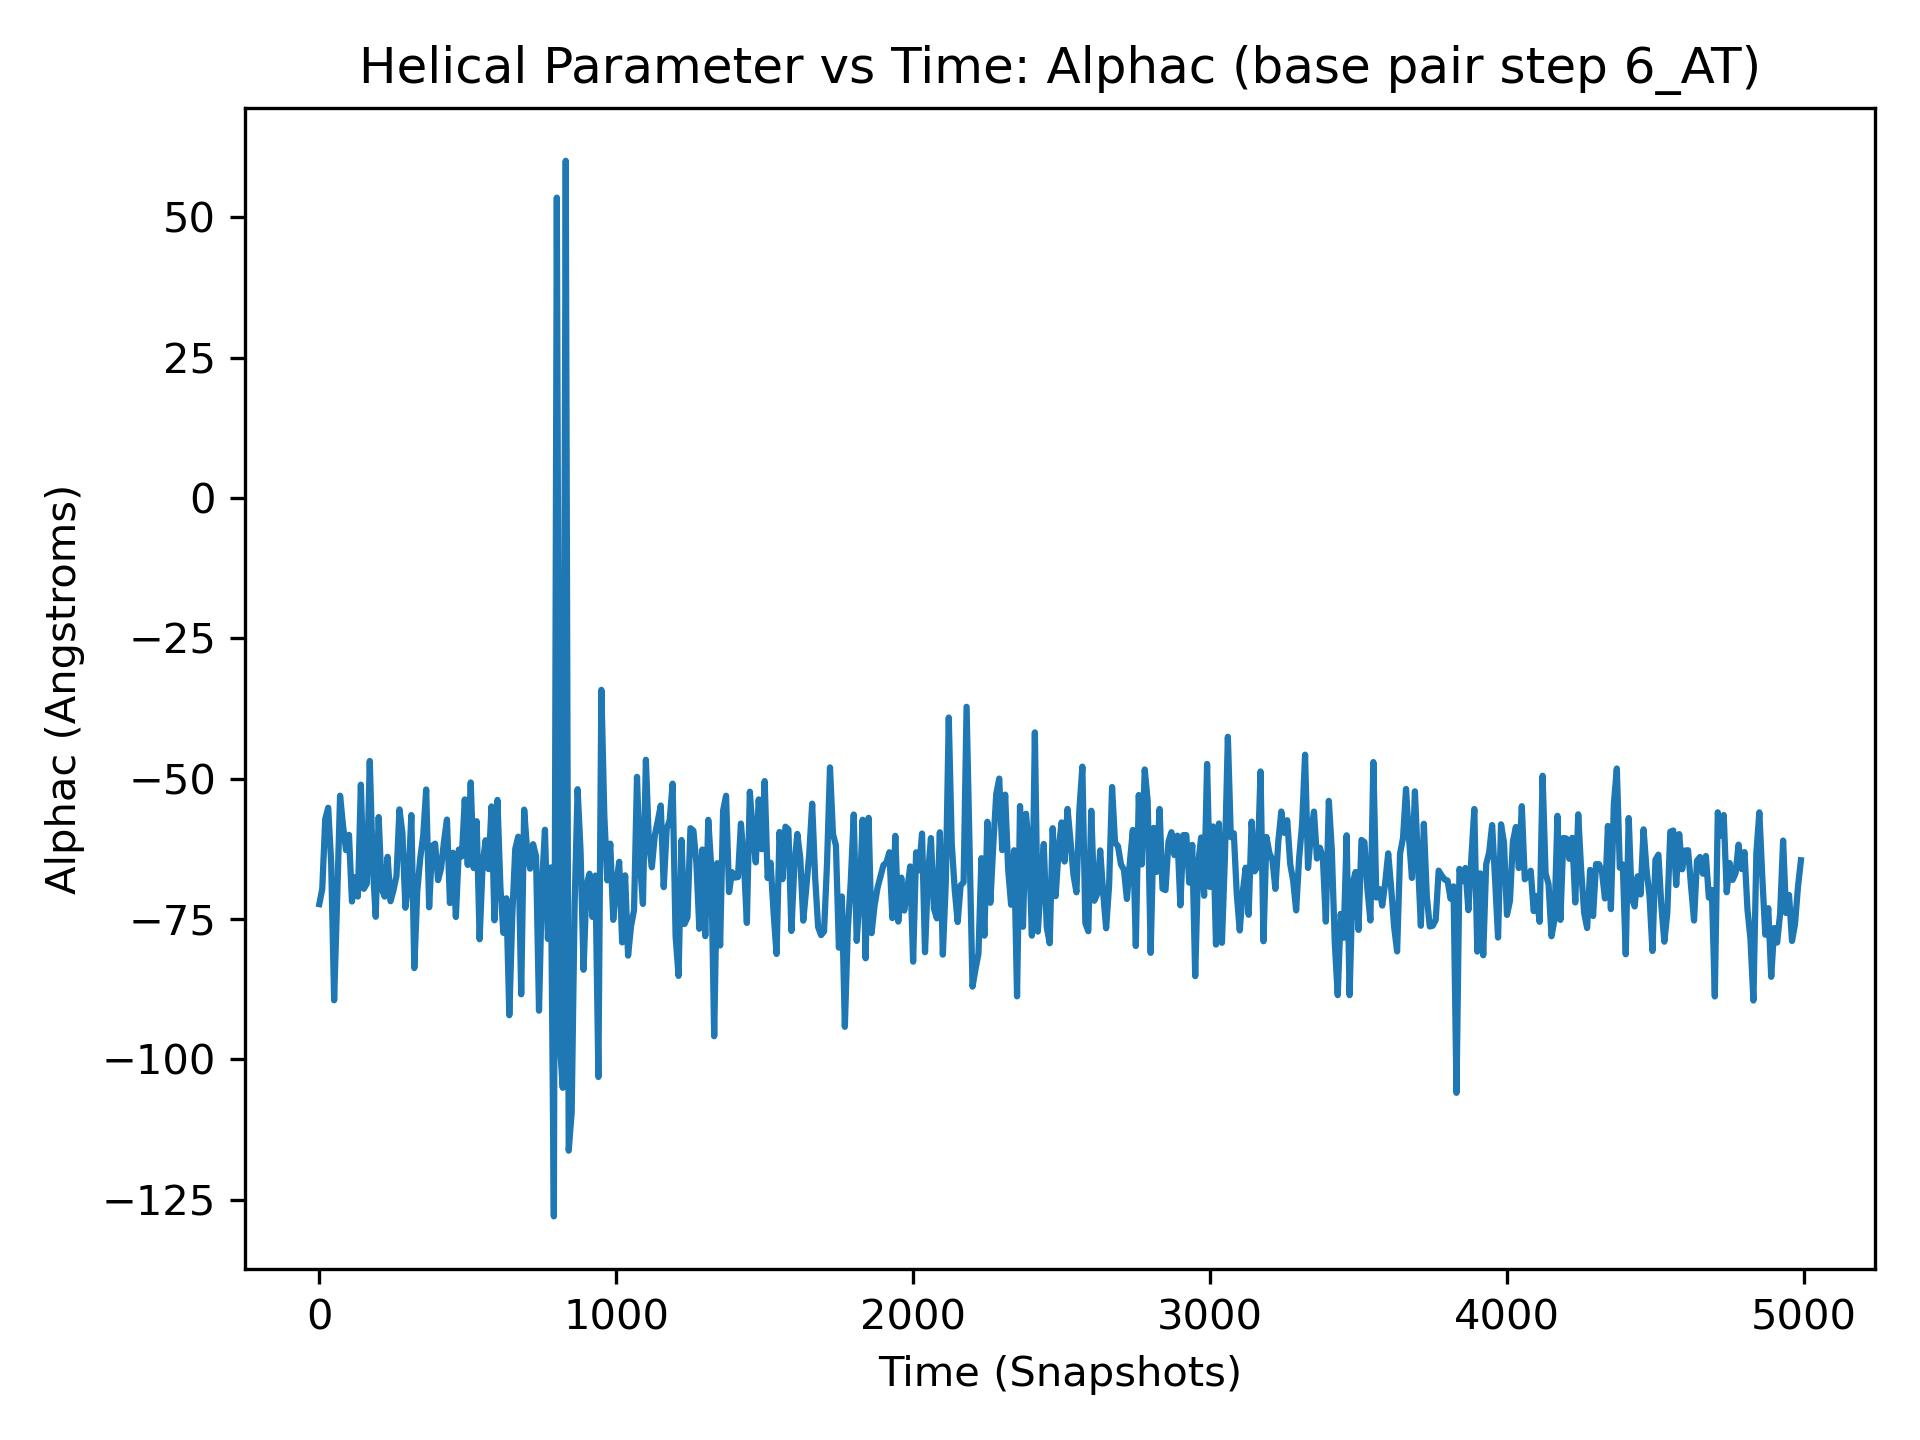

The file beside this chart, header and first rows:
, 6_AT
0, -72.37
1, -65.96
2, -75.01
3, -64.74
4, -76.47
5, -77.12
6, -61.1
7, -69.7
8, -62.06
9, -58.22
10, -69.66
11, -75.8
12, -56.32
13, -61.54
14, -57.27
15, -64.71
16, -63.75
17, -57.11
18, -66.62
19, -74.94
20, -57.25
21, -61.3
22, -64.54
23, -54.54
24, -71.13
25, -72.06
26, -71.82
27, -74.77
28, -67.3
29, -62.91
30, -55.2
31, -63.37
32, -69.35
33, -62.64
34, -71.75
35, -68.44
36, -71.17
37, -45.06
38, -54.06
39, -77.89
40, -64.97
41, -62.55
42, -66.66
43, -71.56
44, -54.15
45, -51.75
46, -87.33
47, -62.35
48, -59.0
49, -73.73
50, -89.5
51, -75.92
52, -59.83
53, -64.06
54, -81.85
55, -70.43
56, -65.85
57, -62.42
58, -79.32
59, -63.7
... 4,940 more rows
